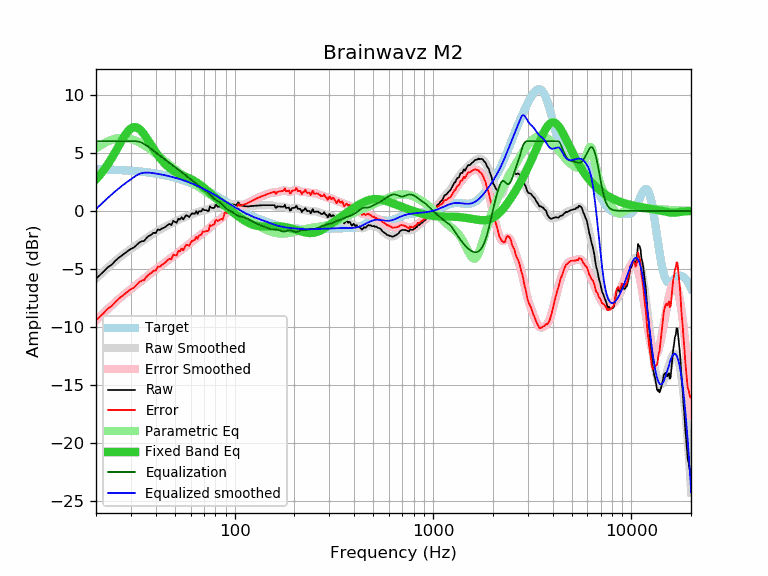

The data file committed next to this chart (first rows):
frequency, raw, error, smoothed, error_smoothed, equalization, parametric_eq, equalized_raw, equalized_smoothed, target
20, -5.82, -9.42, -5.83, -9.42, 6.00, 2.73, 0.18, 0.17, 3.59
21, -5.49, -9.08, -5.49, -9.07, 6.00, 3.13, 0.51, 0.51, 3.58
22, -5.16, -8.74, -5.16, -8.74, 6.00, 3.57, 0.84, 0.84, 3.57
23, -4.82, -8.39, -4.86, -8.42, 6.00, 4.04, 1.18, 1.14, 3.56
24, -4.62, -8.18, -4.58, -8.13, 6.00, 4.55, 1.38, 1.42, 3.55
25, -4.30, -7.84, -4.31, -7.85, 6.00, 5.07, 1.70, 1.69, 3.54
26, -4.03, -7.56, -4.07, -7.60, 6.00, 5.59, 1.97, 1.93, 3.53
27, -3.83, -7.35, -3.84, -7.36, 6.00, 6.08, 2.17, 2.16, 3.51
28, -3.63, -7.13, -3.64, -7.13, 6.00, 6.52, 2.37, 2.36, 3.50
29, -3.43, -6.91, -3.45, -6.93, 6.00, 6.87, 2.57, 2.55, 3.48
30, -3.26, -6.73, -3.27, -6.73, 6.00, 7.11, 2.74, 2.73, 3.46
31, -3.15, -6.60, -3.10, -6.54, 6.00, 7.22, 2.85, 2.90, 3.44
32, -2.94, -6.37, -2.93, -6.36, 6.00, 7.20, 3.06, 3.07, 3.42
33, -2.72, -6.13, -2.78, -6.18, 5.96, 7.07, 3.24, 3.19, 3.40
34, -2.61, -6.00, -2.62, -6.00, 5.88, 6.85, 3.27, 3.26, 3.38
35, -2.58, -5.94, -2.47, -5.83, 5.76, 6.58, 3.18, 3.29, 3.36
36, -2.30, -5.64, -2.33, -5.66, 5.63, 6.27, 3.32, 3.30, 3.33
37, -2.14, -5.45, -2.19, -5.49, 5.48, 5.96, 3.34, 3.30, 3.31
38, -2.05, -5.33, -2.05, -5.33, 5.33, 5.64, 3.28, 3.28, 3.28
39, -1.87, -5.13, -1.93, -5.18, 5.18, 5.34, 3.31, 3.25, 3.25
40, -1.90, -5.13, -1.81, -5.03, 5.03, 5.06, 3.13, 3.22, 3.22
41, -1.58, -4.78, -1.70, -4.89, 4.89, 4.80, 3.31, 3.19, 3.19
42, -1.64, -4.81, -1.60, -4.76, 4.76, 4.56, 3.12, 3.16, 3.16
43, -1.50, -4.63, -1.50, -4.63, 4.63, 4.35, 3.13, 3.13, 3.13
44, -1.44, -4.54, -1.41, -4.51, 4.51, 4.16, 3.06, 3.09, 3.09
45, -1.33, -4.39, -1.32, -4.38, 4.38, 3.98, 3.05, 3.06, 3.06
46, -1.20, -4.23, -1.24, -4.26, 4.26, 3.83, 3.06, 3.02, 3.02
47, -1.11, -4.10, -1.16, -4.14, 4.14, 3.70, 3.03, 2.99, 2.99
48, -1.21, -4.16, -1.08, -4.02, 4.02, 3.58, 2.81, 2.95, 2.95
49, -0.85, -3.76, -1.00, -3.91, 3.91, 3.47, 3.05, 2.91, 2.91
50, -0.93, -3.80, -0.92, -3.79, 3.79, 3.38, 2.86, 2.87, 2.87
51, -1.01, -3.84, -0.85, -3.67, 3.67, 3.30, 2.66, 2.82, 2.82
52, -0.66, -3.45, -0.78, -3.56, 3.56, 3.22, 2.90, 2.78, 2.78
53, -0.73, -3.47, -0.71, -3.45, 3.45, 3.16, 2.72, 2.74, 2.74
54, -0.53, -3.23, -0.65, -3.34, 3.34, 3.09, 2.81, 2.69, 2.69
55, -0.73, -3.38, -0.59, -3.24, 3.24, 3.04, 2.50, 2.65, 2.65
56, -0.52, -3.13, -0.53, -3.14, 3.14, 2.98, 2.61, 2.60, 2.60
57, -0.35, -2.91, -0.48, -3.04, 3.04, 2.92, 2.68, 2.55, 2.55
58, -0.43, -2.94, -0.43, -2.94, 2.94, 2.87, 2.50, 2.51, 2.51
59, -0.53, -2.99, -0.38, -2.84, 2.84, 2.81, 2.31, 2.46, 2.46
60, -0.34, -2.75, -0.33, -2.74, 2.74, 2.75, 2.40, 2.41, 2.41
61, -0.20, -2.56, -0.29, -2.65, 2.65, 2.69, 2.44, 2.36, 2.36
62, -0.23, -2.54, -0.24, -2.55, 2.55, 2.62, 2.31, 2.31, 2.31
63, -0.23, -2.49, -0.19, -2.45, 2.45, 2.56, 2.21, 2.26, 2.26
64, -0.01, -2.22, -0.14, -2.35, 2.35, 2.48, 2.34, 2.21, 2.21
65, -0.25, -2.41, -0.10, -2.25, 2.25, 2.41, 2.00, 2.15, 2.15
66, -0.03, -2.13, -0.06, -2.16, 2.16, 2.33, 2.13, 2.10, 2.10
67, -0.03, -2.08, -0.02, -2.07, 2.07, 2.25, 2.04, 2.05, 2.05
68, -0.03, -2.03, 0.00, -1.99, 1.99, 2.16, 1.96, 1.99, 1.99
69, 0.19, -1.76, 0.03, -1.91, 1.91, 2.08, 2.10, 1.94, 1.94
70, 0.09, -1.80, 0.05, -1.84, 1.84, 1.99, 1.92, 1.89, 1.89
71, 0.07, -1.77, 0.07, -1.76, 1.76, 1.91, 1.83, 1.83, 1.83
72, 0.07, -1.71, 0.10, -1.68, 1.68, 1.82, 1.75, 1.78, 1.78
73, 0.01, -1.72, 0.13, -1.60, 1.60, 1.73, 1.60, 1.73, 1.73
74, -0.00, -1.67, 0.16, -1.51, 1.51, 1.64, 1.51, 1.67, 1.67
75, 0.40, -1.22, 0.20, -1.42, 1.42, 1.56, 1.81, 1.62, 1.62
76, 0.30, -1.27, 0.25, -1.32, 1.32, 1.47, 1.61, 1.56, 1.56
77, 0.27, -1.24, 0.29, -1.22, 1.22, 1.39, 1.49, 1.51, 1.51
78, 0.27, -1.19, 0.33, -1.13, 1.13, 1.30, 1.39, 1.45, 1.45
79, 0.27, -1.13, 0.36, -1.04, 1.04, 1.22, 1.31, 1.40, 1.40
... 553 more rows
